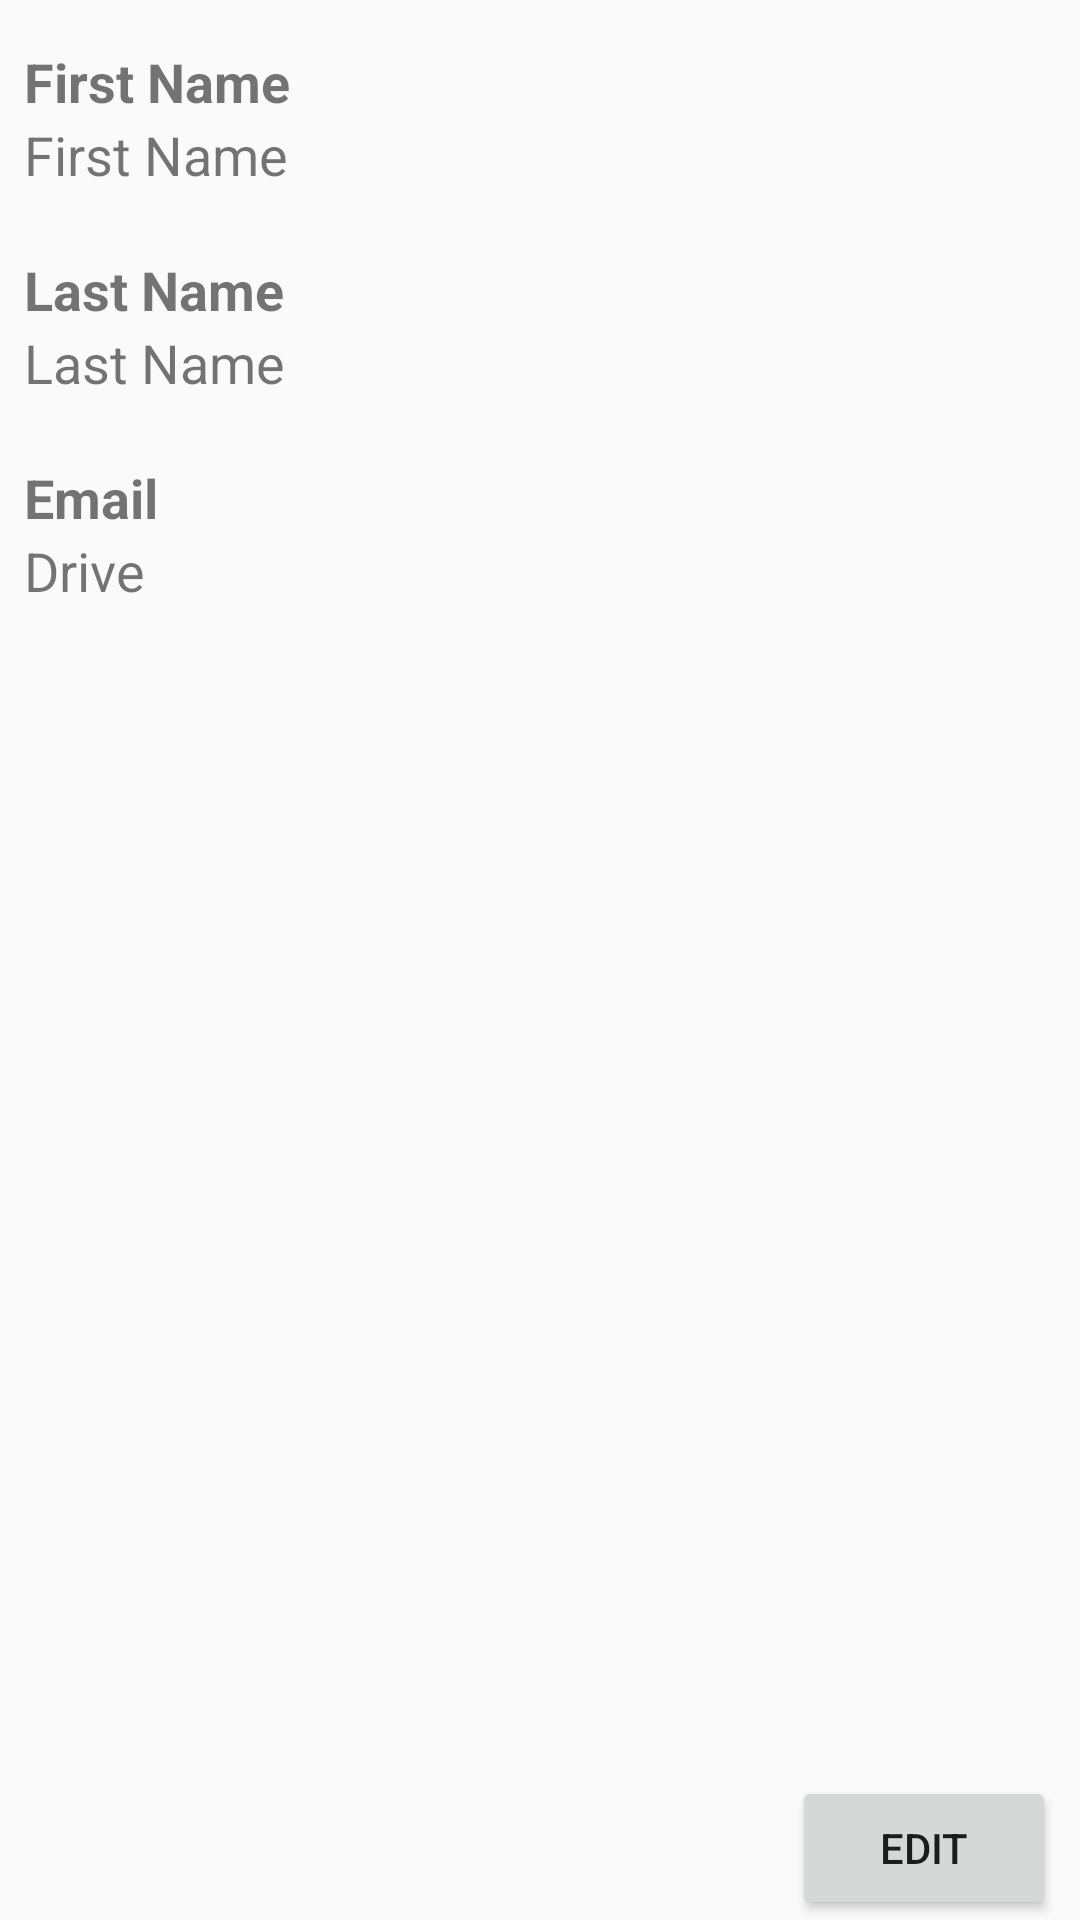

The Android layout XML behind this screen, and the referenced resources:
<!-- AndroidManifest.xml: application theme AppTheme -->
<!-- res/layout/profile_view.xml -->
<?xml version="1.0" encoding="utf-8"?>
<RelativeLayout xmlns:android="http://schemas.android.com/apk/res/android"
    android:orientation="vertical"
    android:layout_width="match_parent"
    android:layout_height="match_parent"
    android:paddingStart="8dp"
    android:paddingEnd="8dp">


    <TextView
        android:id="@+id/profile_firstNameLabel"
        android:labelFor="@+id/profile_editTextFirstName"
        android:layout_alignParentTop="true"
        android:layout_alignParentStart="true"
        android:layout_width="match_parent"
        android:layout_height="wrap_content"
        android:text="@string/first_name"
        android:textStyle="bold"
        android:textSize="18sp"
        android:layout_marginTop="15dp"/>

    <TextView
        android:id="@+id/profile_firstName"
        android:layout_below="@+id/profile_firstNameLabel"
        android:layout_width="match_parent"
        android:layout_height="wrap_content"
        android:text="@string/first_name"
        android:textSize="18sp"/>

    <EditText
        android:id="@+id/profile_editTextFirstName"
        android:layout_below="@+id/profile_firstNameLabel"
        android:layout_width="match_parent"
        android:layout_height="wrap_content"
        android:text="@string/first_name"
        android:textSize="18sp"
        android:visibility="gone"
        android:inputType="textPersonName"/>

    <TextView
        android:id="@+id/profile_lastNameLabel"
        android:labelFor="@+id/profile_editTextLastName"
        android:layout_below="@+id/profile_firstNameLabel"
        android:layout_width="match_parent"
        android:layout_height="wrap_content"
        android:text="@string/last_name"
        android:textStyle="bold"
        android:textSize="18sp"
        android:layout_marginTop="45dp"/>

    <TextView
        android:id="@+id/profile_lastName"
        android:layout_below="@+id/profile_lastNameLabel"
        android:layout_width="match_parent"
        android:layout_height="wrap_content"
        android:text="@string/last_name"
        android:textSize="18sp"/>

    <EditText
        android:id="@+id/profile_editTextLastName"
        android:layout_below="@+id/profile_lastNameLabel"
        android:layout_width="match_parent"
        android:layout_height="wrap_content"
        android:text="@string/last_name"
        android:textSize="18sp"
        android:visibility="gone"
        android:inputType="textPersonName"/>

    <TextView
        android:id="@+id/profile_emailTitle"
        android:layout_below="@+id/profile_lastNameLabel"
        android:layout_width="match_parent"
        android:layout_height="wrap_content"
        android:text="@string/email"
        android:textStyle="bold"
        android:textSize="18sp"
        android:layout_marginTop="45dp"/>

    <TextView
        android:id="@+id/profile_email"
        android:layout_below="@+id/profile_emailTitle"
        android:layout_width="match_parent"
        android:layout_height="wrap_content"
        android:text="@string/app_name"
        android:textSize="18sp" />

    

    <Button
        android:id="@+id/profile_editButton"
        android:layout_alignParentBottom="true"
        android:layout_alignParentEnd="true"
        android:layout_width="wrap_content"
        android:layout_height="wrap_content"
        android:text="@string/edit"/>

    <Button
        android:id="@+id/profile_cancelButton"
        android:layout_toStartOf="@+id/profile_confirmButton"
        android:layout_alignParentBottom="true"
        android:layout_width="wrap_content"
        android:layout_height="wrap_content"
        android:text="@string/cancel"
        android:visibility="gone"/>

    <Button
        android:id="@+id/profile_confirmButton"
        android:layout_alignParentBottom="true"
        android:layout_alignParentEnd="true"
        android:layout_width="wrap_content"
        android:layout_height="wrap_content"
        android:text="@string/confirm"
        android:visibility="gone"/>
</RelativeLayout>
<!-- resources referenced by this layout -->
<resources>
  <string name="app_name">Drive</string>
  <string name="cancel">Cancel</string>
  <string name="confirm">Confirm</string>
  <string name="edit">Edit</string>
  <string name="email">Email</string>
  <string name="first_name">First Name</string>
  <string name="last_name">Last Name</string>
  <style name="AppTheme" parent="Theme.AppCompat.Light.DarkActionBar">
  		
  		<item name="colorPrimary">@color/colorPrimary</item>
  		<item name="colorPrimaryDark">@color/colorPrimaryDark</item>
  		<item name="colorAccent">@color/colorAccent</item>
  	</style>
  <color name="colorPrimary">#40B4E5</color>
  <color name="colorPrimaryDark">#225366</color>
  <color name="colorAccent">#0171C9</color>
</resources>
